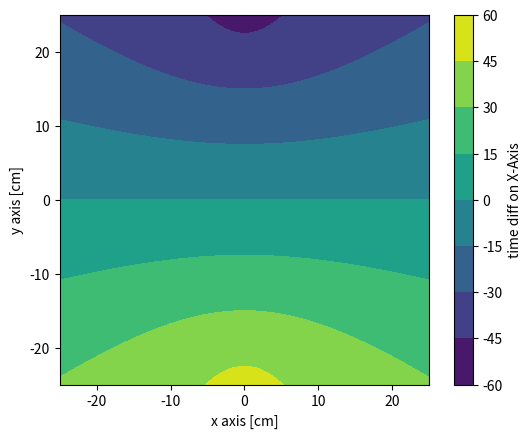
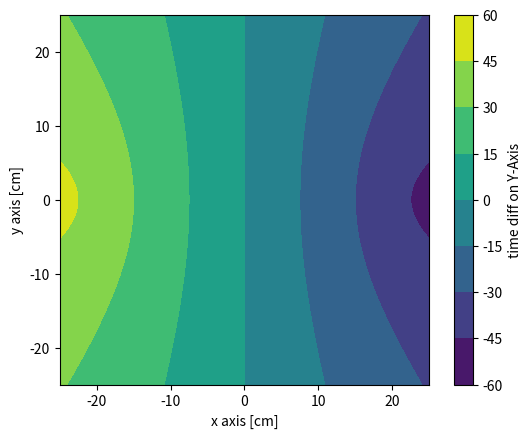

These charts were generated, in order, by the following Python code:
import matplotlib.pyplot as plt
import numpy as np

x = np.linspace(start = -25, stop = 25, num=50)
y = np.linspace(start = -25, stop = 25, num=50)
xv, yv = np.meshgrid(x, x)
z1 = np.sqrt(xv**2 + (25-yv)**2) - np.sqrt(xv**2 + (25+yv)**2)
z2 = np.sqrt((25-xv)**2 + yv**2) - np.sqrt((25+xv)**2 + yv**2)

h = plt.contourf(x, y, z1)
plt.axis('scaled')
plt.xlabel("x axis [cm]")
plt.ylabel("y axis [cm]")
cbar = plt.colorbar()
cbar.set_label('time diff on X-Axis')
plt.savefig("PS_TOF_Xaxis.png")
plt.show()
plt.close()

h = plt.contourf(x, y, z2)
plt.axis('scaled')
plt.xlabel("x axis [cm]")
plt.ylabel("y axis [cm]")
cbar = plt.colorbar()
cbar.set_label('time diff on Y-Axis')
plt.savefig("PS_TOF_Yaxis.png")
plt.show()
plt.close()
